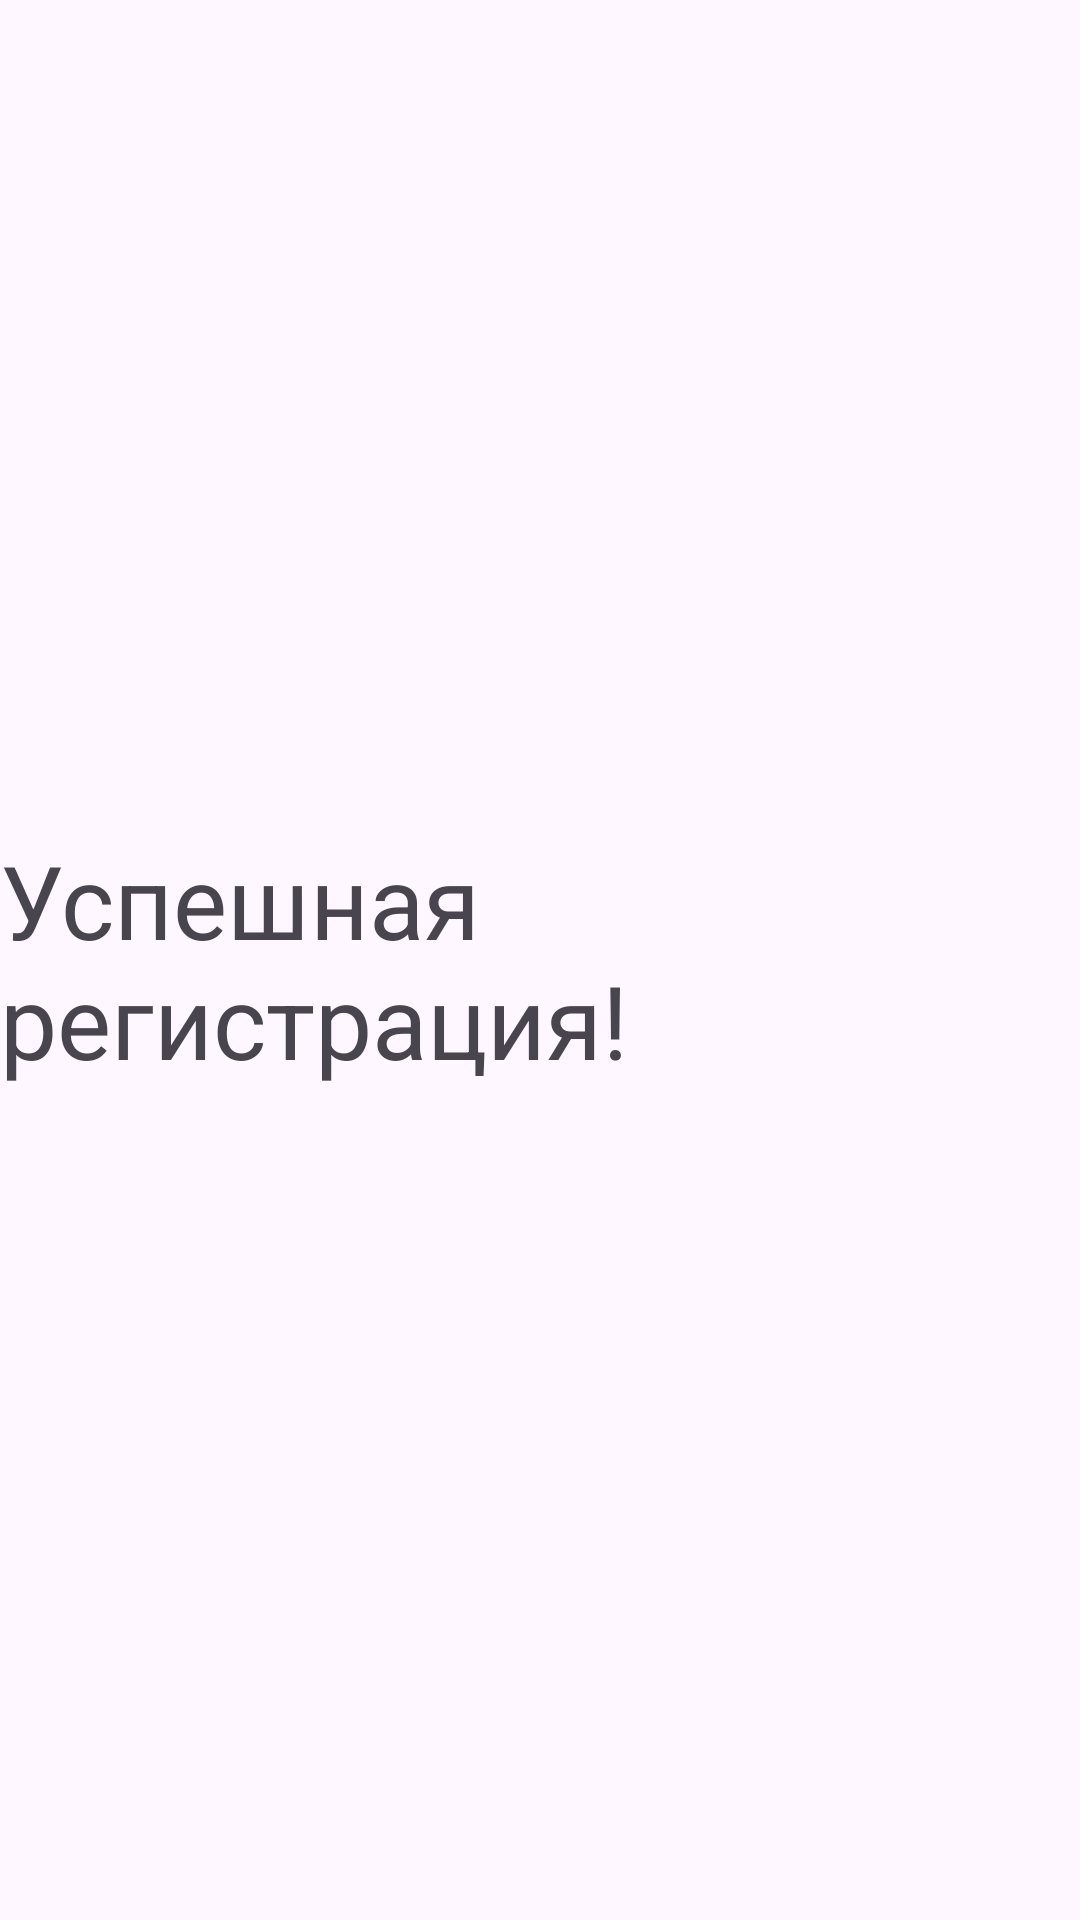

This screen was rendered from an Android layout file. Write that file and the resources it references.
<!-- AndroidManifest.xml: application theme Theme.Task_037 -->
<!-- res/layout/activity_final.xml -->
<?xml version="1.0" encoding="utf-8"?>
<androidx.constraintlayout.widget.ConstraintLayout xmlns:android="http://schemas.android.com/apk/res/android"
    xmlns:app="http://schemas.android.com/apk/res-auto"
    xmlns:tools="http://schemas.android.com/tools"
    android:id="@+id/main"
    android:layout_width="match_parent"
    android:layout_height="match_parent"
    tools:context=".FinalActivity">

    <TextView
        android:layout_width="wrap_content"
        android:layout_height="wrap_content"
        android:text="Успешная регистрация!"
        android:textSize="34dp"
        app:layout_constraintBottom_toBottomOf="parent"
        app:layout_constraintEnd_toEndOf="parent"
        app:layout_constraintStart_toStartOf="parent"
        app:layout_constraintTop_toTopOf="parent" />

</androidx.constraintlayout.widget.ConstraintLayout>
<!-- resources referenced by this layout -->
<resources>
  <style name="Theme.Task_037" parent="Base.Theme.Task_037" />
  <style name="Base.Theme.Task_037" parent="Theme.Material3.DayNight.NoActionBar">
          
          
      </style>
</resources>
